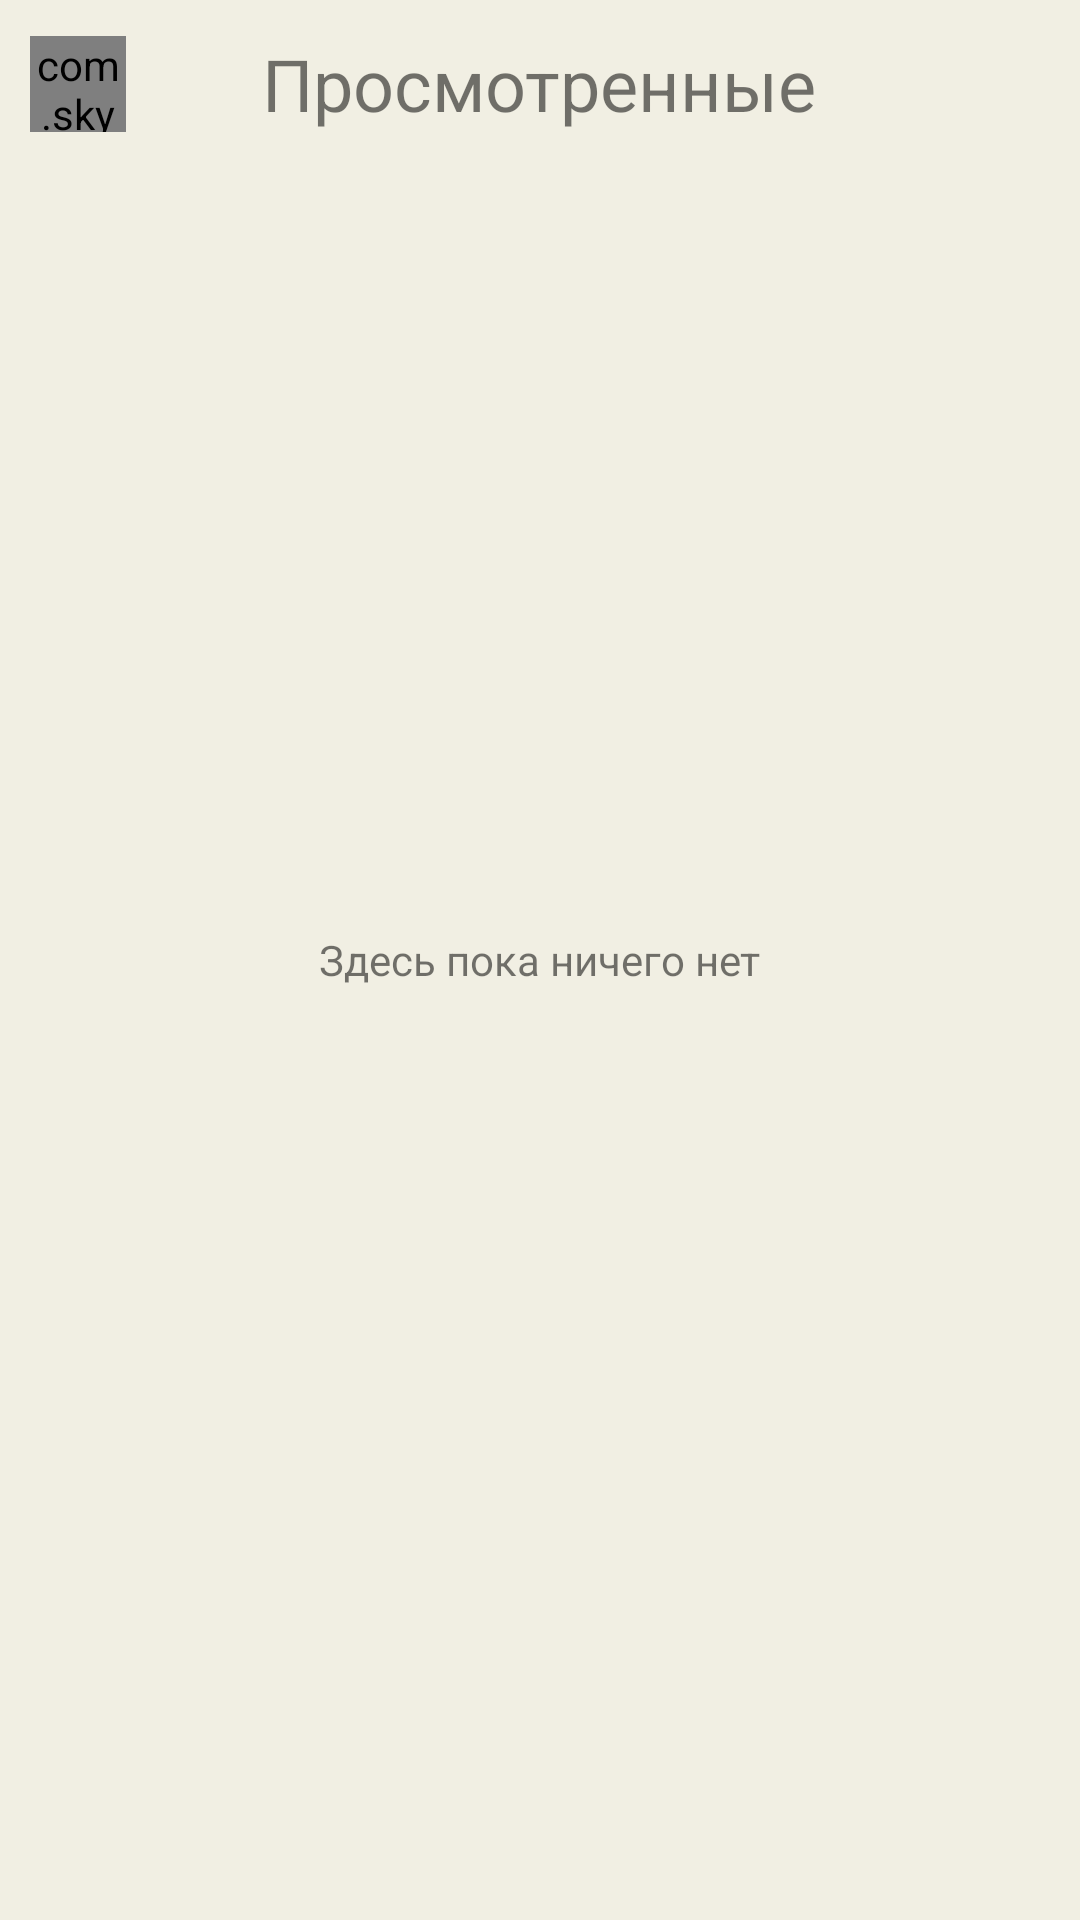

This screen was rendered from an Android layout file. Write that file and the resources it references.
<!-- AndroidManifest.xml: application theme Theme.MyOpinion -->
<!-- res/layout/fragment_saved.xml -->
<?xml version="1.0" encoding="utf-8"?>
<RelativeLayout xmlns:android="http://schemas.android.com/apk/res/android"
    xmlns:app="http://schemas.android.com/apk/res-auto"
    xmlns:tools="http://schemas.android.com/tools"
    android:layout_width="match_parent"
    android:layout_height="match_parent"
    android:background="@color/clubHouse"
    android:orientation="vertical"
    tools:context=".fragments.SavedFragment">

    <include
        android:id="@+id/toolBar"
        layout="@layout/toolbar_fav_opinions" />


    <androidx.recyclerview.widget.RecyclerView
        android:id="@+id/rv"
        android:layout_width="match_parent"
        android:layout_below="@+id/toolBar"
        android:layout_height="match_parent"
        app:layoutManager="androidx.recyclerview.widget.GridLayoutManager"
       />

    <RelativeLayout
        android:layout_width="match_parent"
        android:layout_height="match_parent">

        <TextView
            android:id="@+id/tvInfo"
            android:layout_width="wrap_content"
            android:layout_height="wrap_content"
            android:layout_centerInParent="true"
            android:text="@string/no_comments" />

    </RelativeLayout>

</RelativeLayout>
<!-- res/layout/toolbar_fav_opinions.xml (included above) -->
<?xml version="1.0" encoding="utf-8"?>
<LinearLayout xmlns:android="http://schemas.android.com/apk/res/android"
    xmlns:app="http://schemas.android.com/apk/res-auto"
    android:layout_width="match_parent"
    android:layout_height="wrap_content"
    android:background="@color/clubHouse">


    <RelativeLayout
        android:layout_width="match_parent"
        android:layout_height="?android:attr/actionBarSize"
        android:padding="10dp">

        <com.skydoves.elasticviews.ElasticImageView
            android:id="@+id/backBtn"
            android:layout_width="32dp"
            android:layout_height="32dp"
            android:layout_alignParentStart="true"
            android:layout_centerInParent="true"
            android:src="@drawable/ic_baseline_arrow_back_24"
            android:tint="@color/black"
            app:imageView_duration="100"
            app:tint="@color/green" />

        <TextView
            android:layout_width="wrap_content"
            android:layout_height="wrap_content"
            android:layout_centerInParent="true"
            android:text="@string/viewed"
            android:textSize="24sp" />
    </RelativeLayout>

</LinearLayout>
<!-- resources referenced by this layout -->
<resources>
  <color name="black">#FF000000</color>
  <color name="clubHouse">#F1EFE3 </color>
  <color name="green">#27ae61</color>
  <string name="no_comments">Здесь пока ничего нет</string>
  <string name="viewed">Просмотренные</string>
  <style name="Theme.MyOpinion" parent="Theme.MaterialComponents.DayNight.NoActionBar.Bridge">
          
          <item name="colorPrimary">@color/clubHouse</item>
          <item name="colorPrimaryVariant">@color/clubHouse</item>
          <item name="colorOnPrimary">@color/white</item>
          <item name="statusBarBackground">@color/black</item>
          <item name="colorSecondary">@color/teal_200</item>
          <item name="colorSecondaryVariant">@color/teal_700</item>
          <item name="android:statusBarColor" tools:ignore="NewApi">@color/clubHouse</item>
          <item name="android:windowLightStatusBar" tools:ignore="NewApi">true</item>
  
          <item name="android:navigationBarColor" tools:targetApi="lollipop">@color/clubHouse</item>
          <item name="android:windowLightNavigationBar" tools:ignore="NewApi">true</item>
  
      </style>
  <color name="white">#FFFFFFFF</color>
  <color name="teal_200">#FF03DAC5</color>
  <color name="teal_700">#FF018786</color>
</resources>
